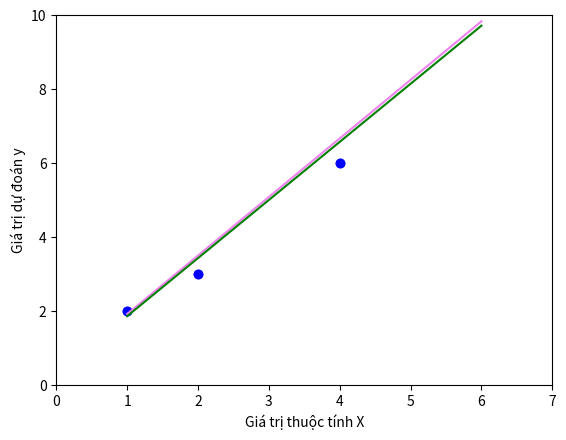

This figure's Python source:
import numpy as np
import matplotlib.pyplot as plt

X = np.array([1, 2, 4])
y = np.array([2, 3, 6])

plt.axis([0, 5, 0, 8])
plt.plot(X, y, "ro", color="blue")
plt.xlabel("Giá trị thuộc tính X")
plt.ylabel("Giá trị dự đoán y")
plt.show()

def LR1(X, y, eta, lanlap, theta0, theta1):
    m = len(X)
    for k in range(lanlap):
        print("Lần lặp: ", k)
        for i in range(m):
            h_i = theta0 + theta1 * X[i]
            theta0 += eta * (y[i] - h_i) * 1
            print("Phần tử ", i, "y=", y[i], "h=", h_i, "giá trị theta0 = ", round(theta0, 3))
            theta1 += eta * (y[i] - h_i) * X[i]
            print("Phần tử ", i, "giá trị theta1 = ", round(theta1, 3))
    return [round(theta0, 3), round(theta1, 3)]

theta = LR1(X, y, 0.2, 1, 0, 1)
print(theta)

theta2 = LR1(X, y, 0.2, 2, 0, 1)
print(theta2)

X1 = np.array([1, 6])
Y1 = theta[0] + theta[1] * X1

X2 = np.array([1, 6])
Y2 = theta2[0] + theta2[1] * X2

plt.axis([0, 7, 0, 10])
plt.plot(X, y, "ro", color="blue")

plt.plot(X1, Y1, color="violet")
plt.plot(X2, Y2, color="green")

plt.xlabel("Giá trị thuộc tính X")
plt.ylabel("Giá trị dự đoán y")
plt.show()

XX = [0, 3, 5]
for i in range(3):
    YY = theta[0] + theta[1] * XX[i]
    print(round(YY, 3))